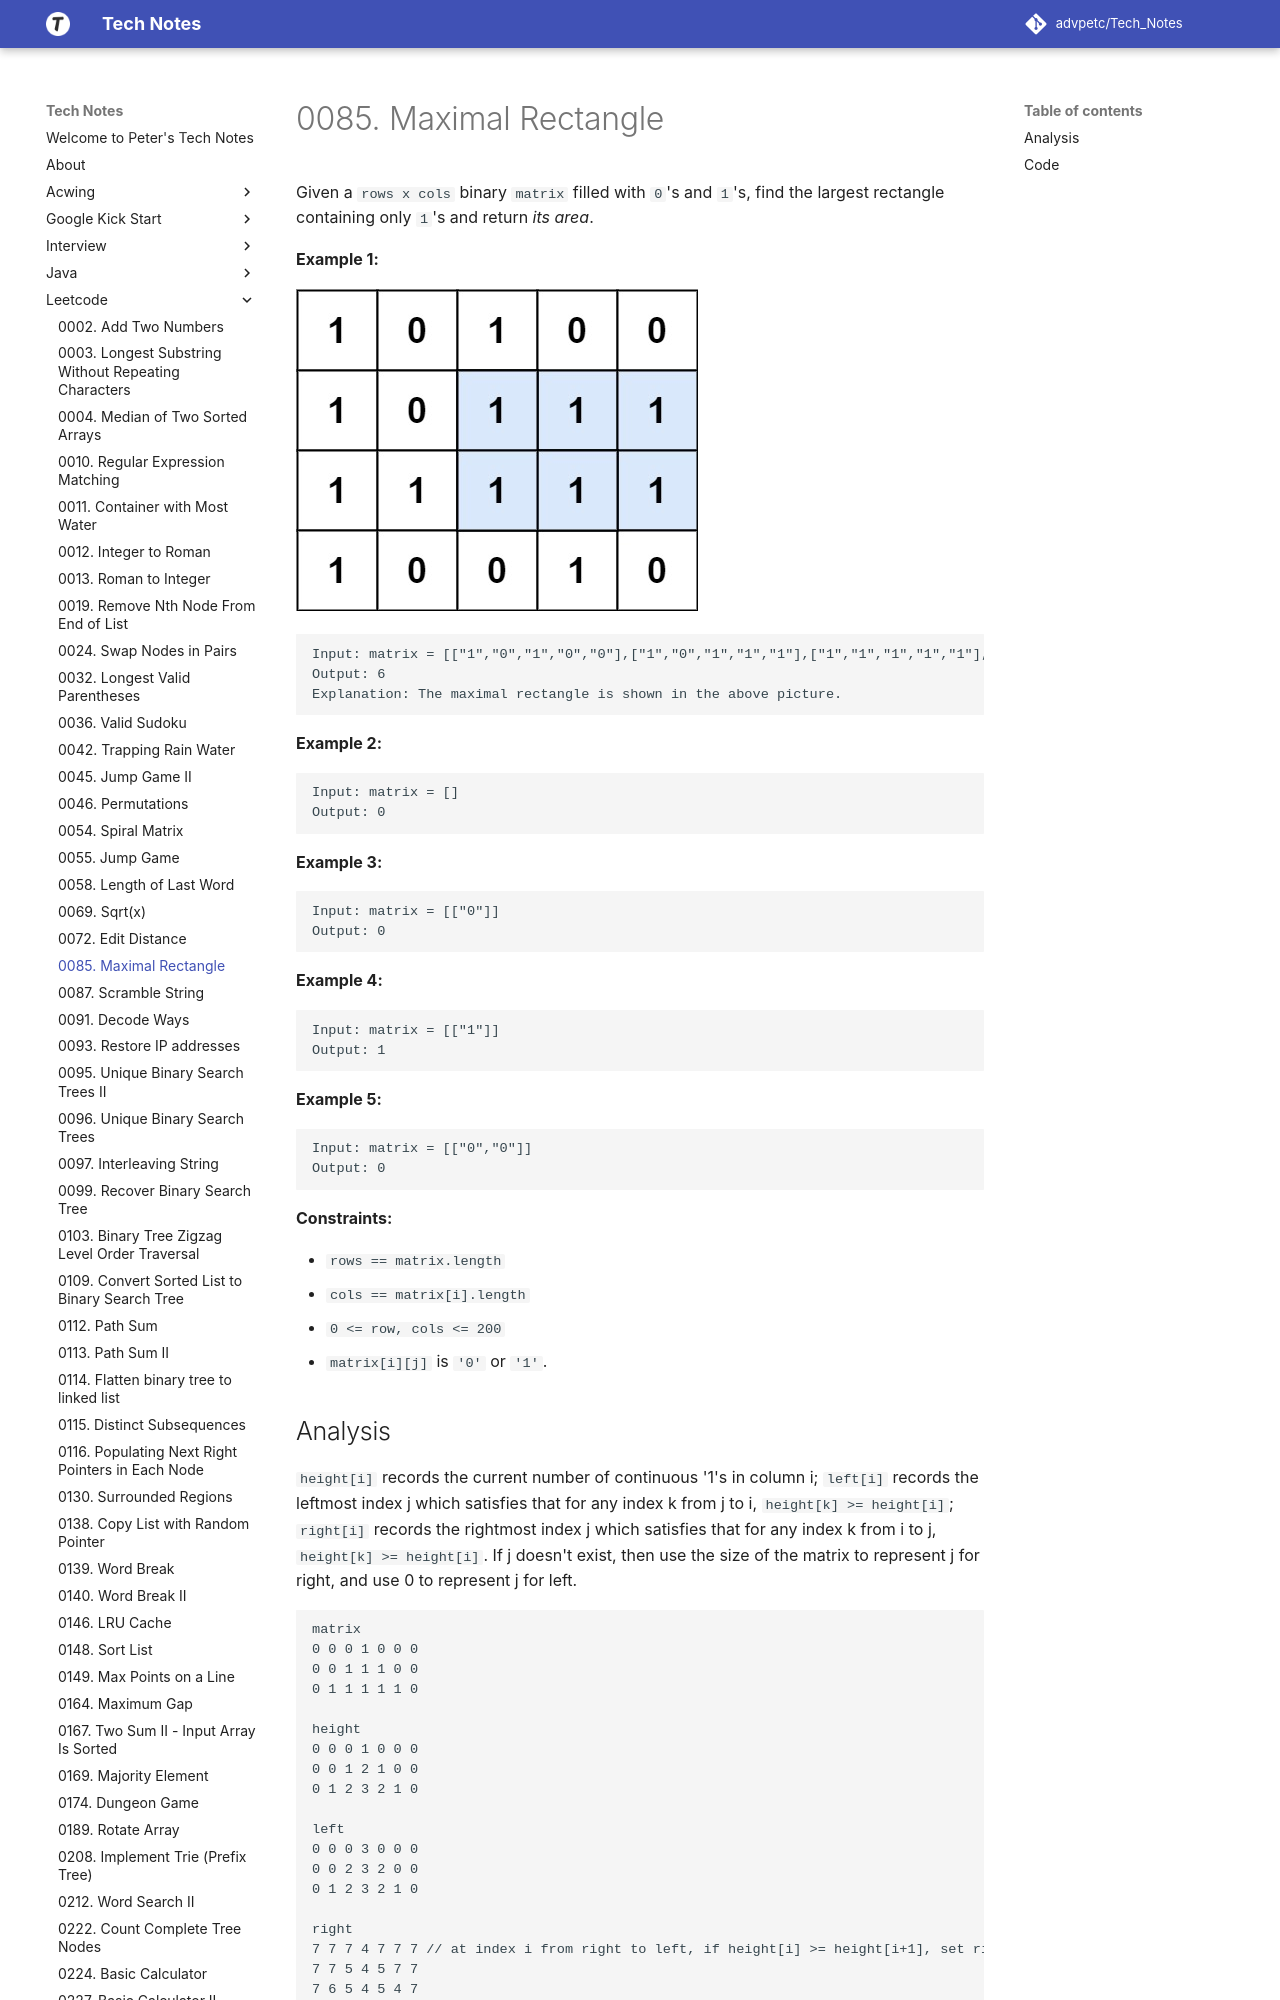

repository: advpetc/tech_notes · page: Leetcode/0085-Maximal-Rectangle/index.html · generator: mkdocs

# 0085. Maximal Rectangle

Given a `rows x cols` binary `matrix` filled with `0`'s and `1`'s, find the largest rectangle containing only `1`'s and return *its area*.

 

**Example 1:**

![img](resources/85.jpg)

```
Input: matrix = [["1","0","1","0","0"],["1","0","1","1","1"],["1","1","1","1","1"],["1","0","0","1","0"]]
Output: 6
Explanation: The maximal rectangle is shown in the above picture.
```

**Example 2:**

```
Input: matrix = []
Output: 0
```

**Example 3:**

```
Input: matrix = [["0"]]
Output: 0
```

**Example 4:**

```
Input: matrix = [["1"]]
Output: 1
```

**Example 5:**

```
Input: matrix = [["0","0"]]
Output: 0
```

 

**Constraints:**

- `rows == matrix.length`
- `cols == matrix[i].length`
- `0 <= row, cols <= 200`
- `matrix[i][j]` is `'0'` or `'1'`.
